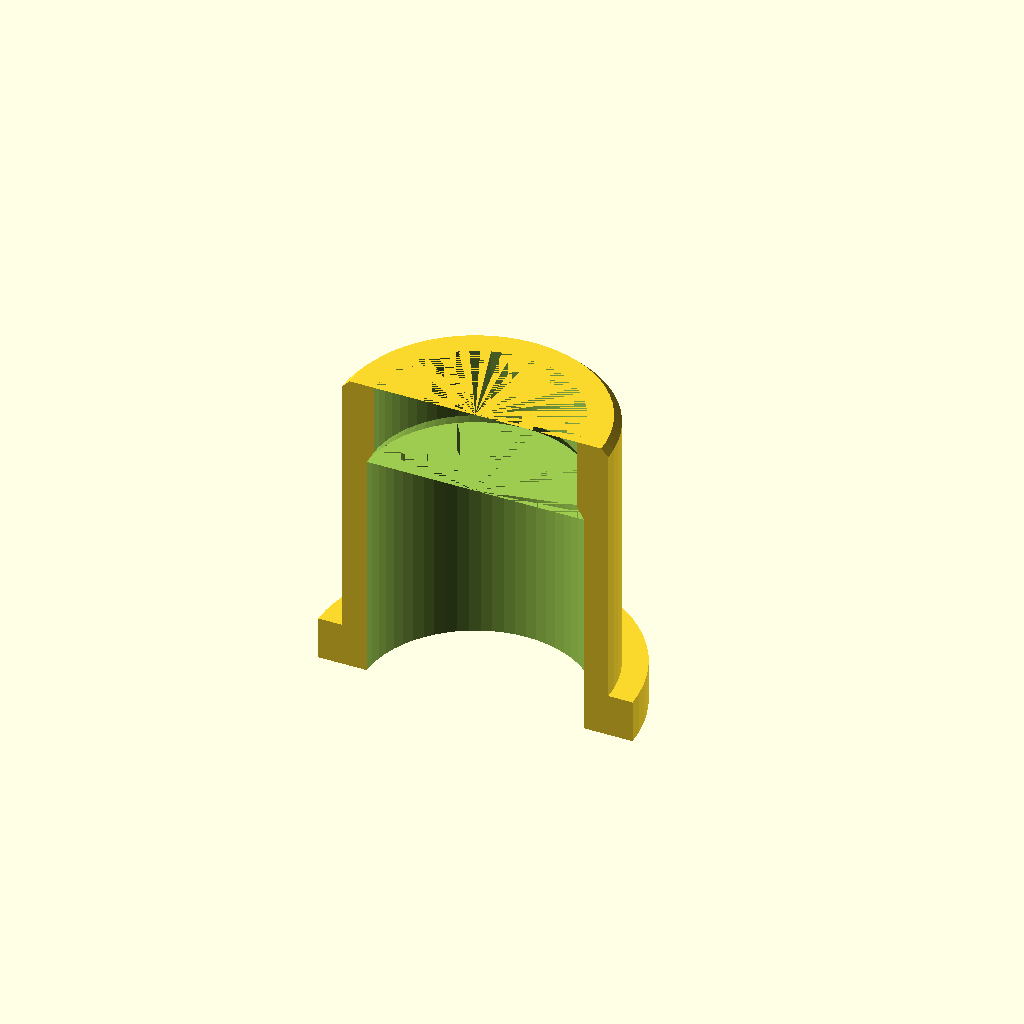
Cell 1 — every parameter at its default value.
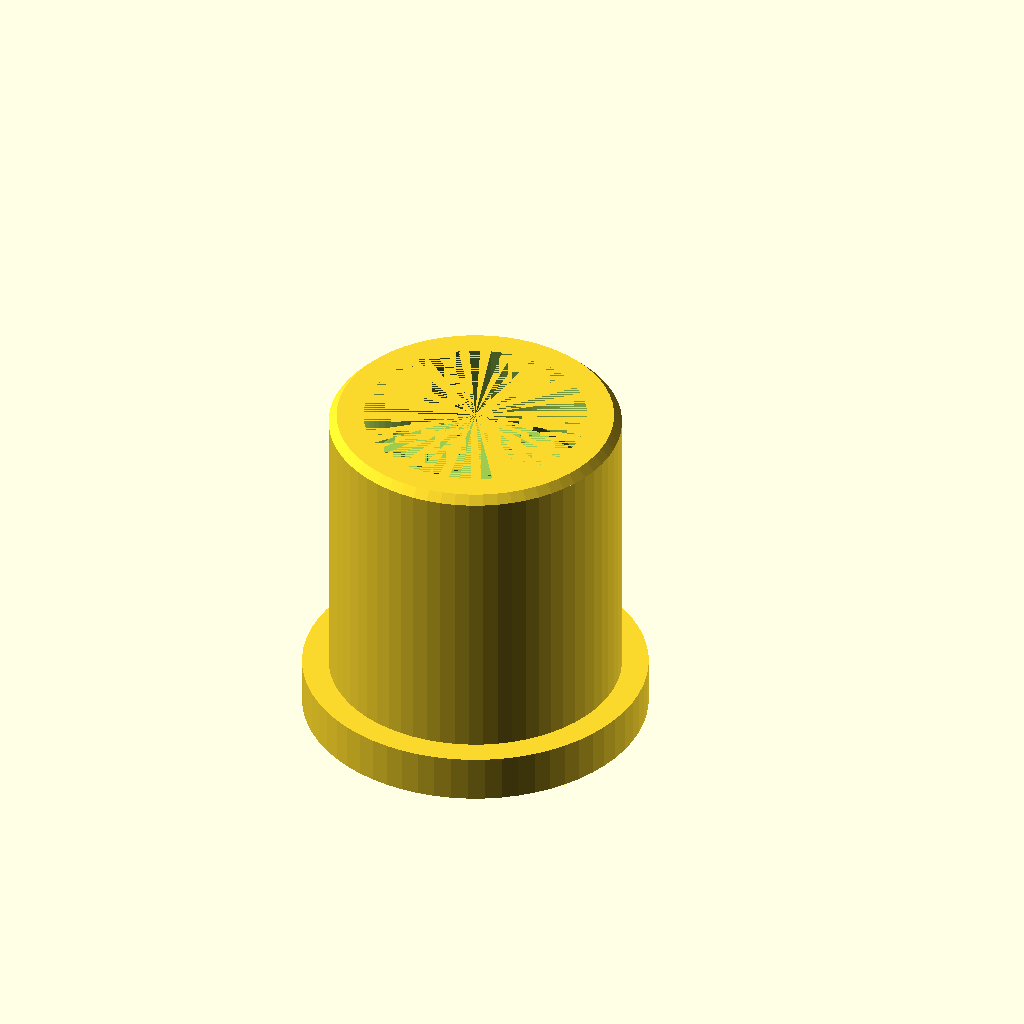
Cell 2: the same model with half_model = false.
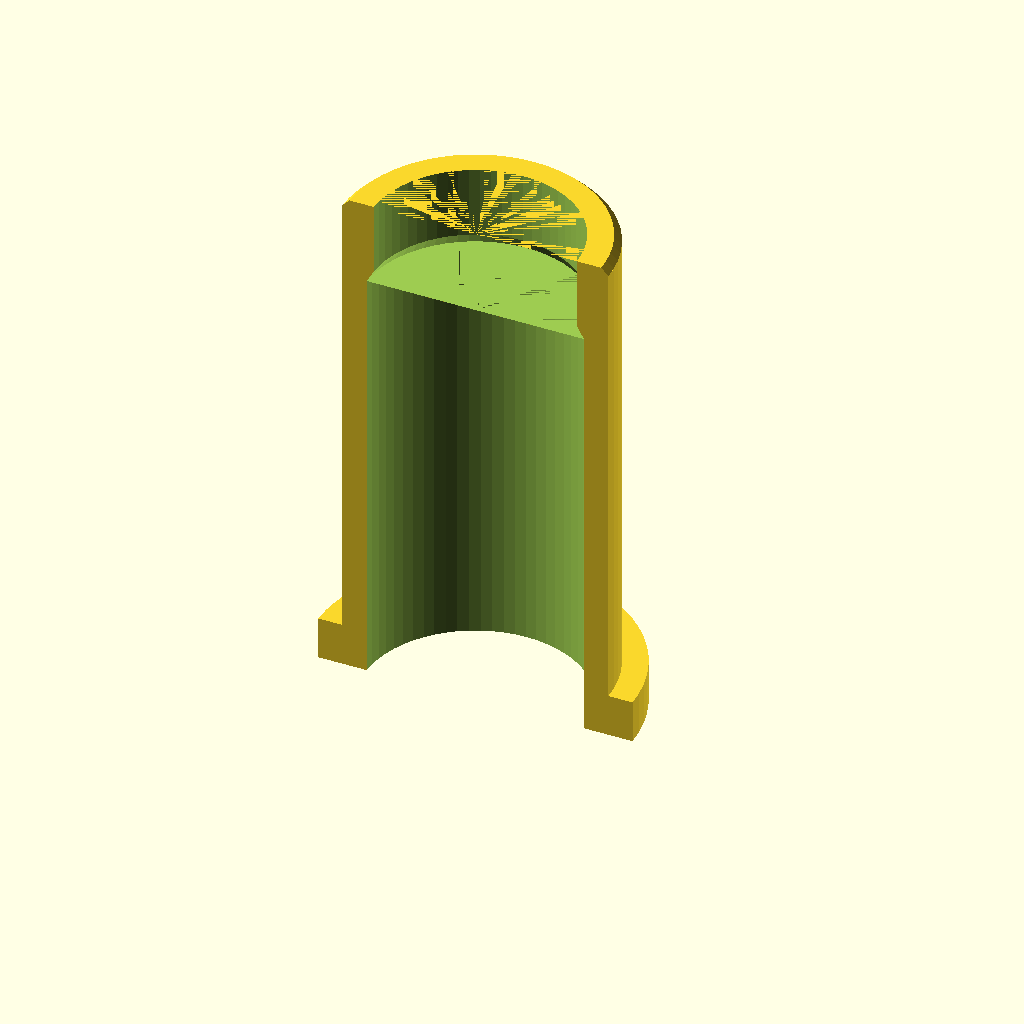
Cell 3 — fl_tail_len set to 28, the other parameters unchanged.
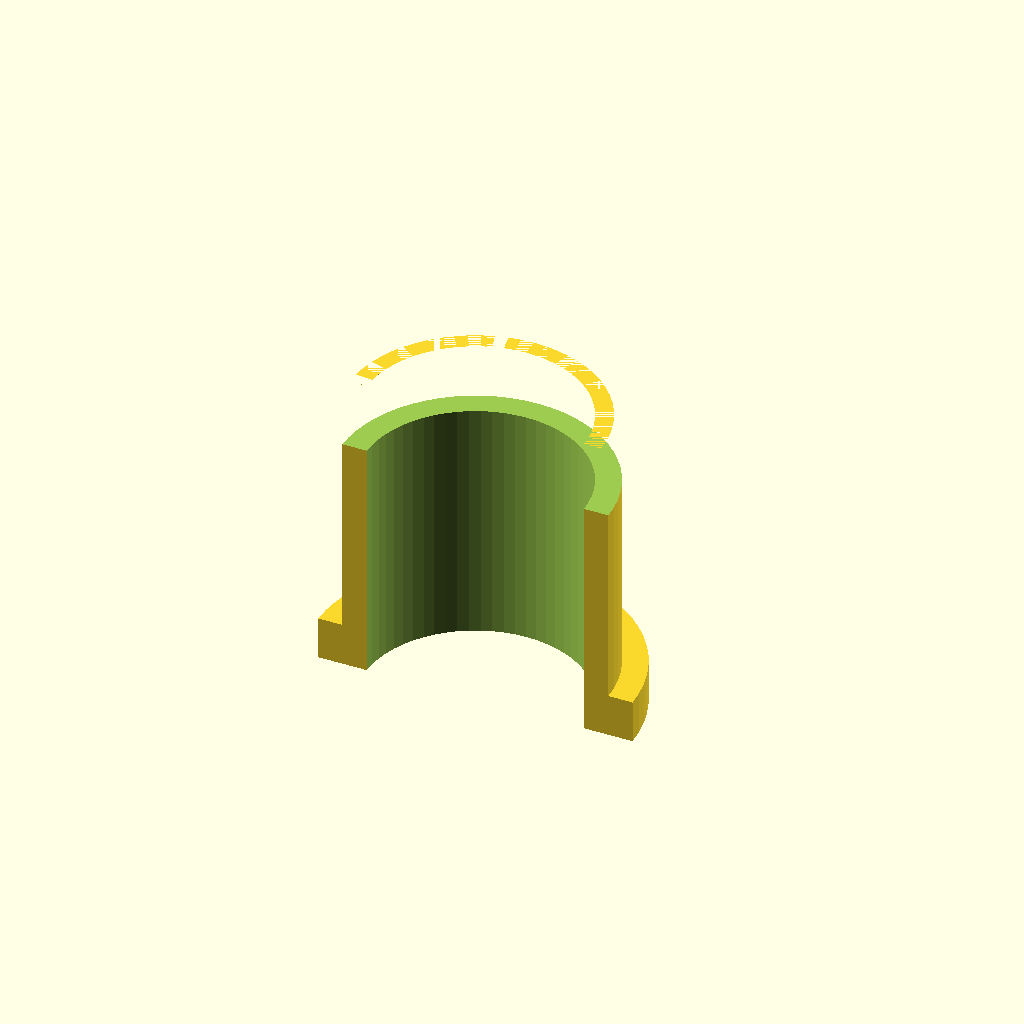
Cell 4: fl_fwd_dia = 28 (everything else at default).
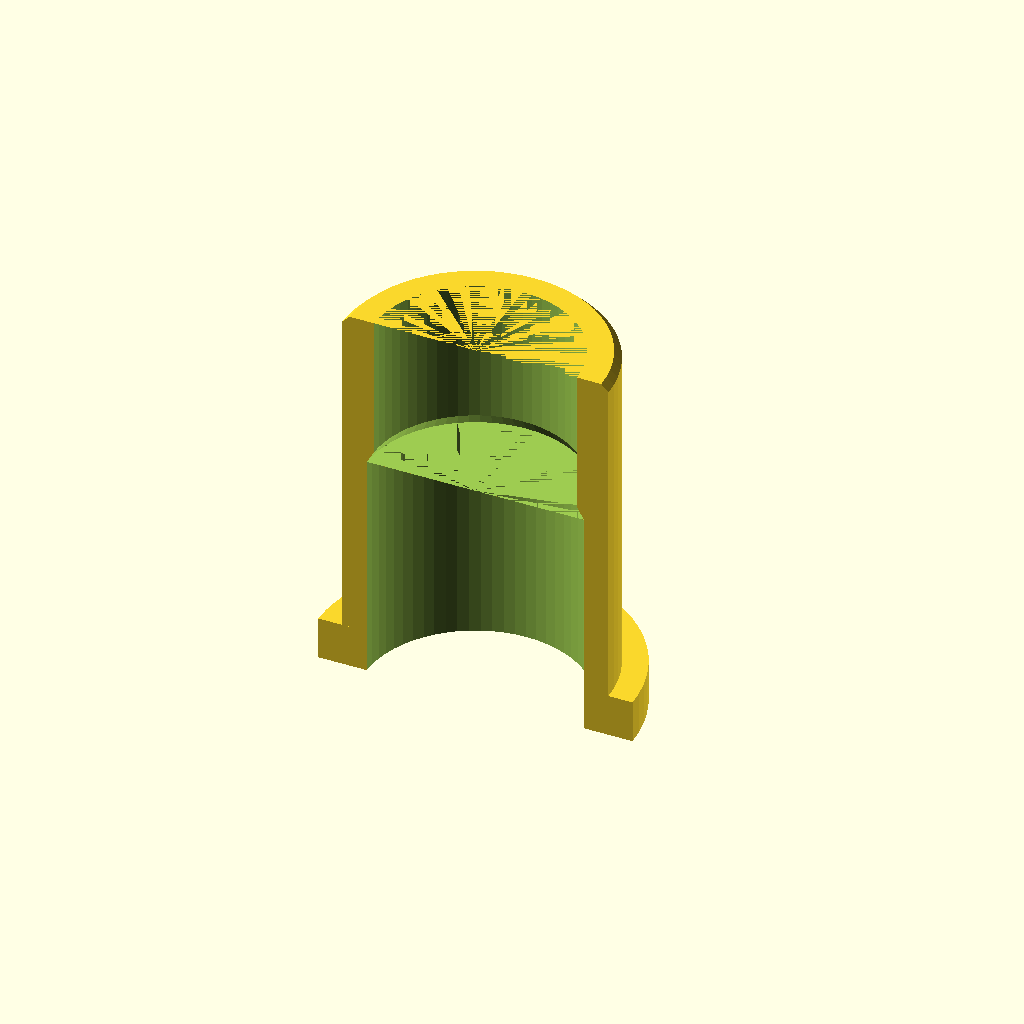
Cell 5 — fl_fwd_grip set to 10, the other parameters unchanged.
One fixed orthographic camera (rotation 55°, 0°, 25°; colour scheme Cornfield) for every cell.
Source of the model, src/flashlight_holder.scad:
// ============================================================
// Flashlight Shim / Tail Holder
// Wraps tail end of flashlight; inserts into 18.92 mm bore.
// Split in half along XZ plane before printing; join two halves
// around the physical flashlight after printing.
//
// Orientation: flange (tail/button end) at z=0,
//              insertion tip (light end) at z=top.
// ============================================================

// --- 1. Parameters ---

// Flashlight body sections (tail toward light end)
fl_tail_dia  = 15.0;  // mm — tail section outer dia
fl_tail_len  = 14.0;  // mm — axial length of tail section
fl_fwd_dia   = 14.0;  // mm — forward (light-side) section outer dia
fl_fwd_grip  =  5.0;  // mm — axial grip on forward section

// Receiving cylinder
bore_id      = 18.92; // mm — inner dia of cylinder shim inserts into
bore_wall    =  3.3;  // mm — wall thickness of receiving cylinder (reference)

// Fit allowances
fl_gap       =  0.2;  // mm — diametric clearance on flashlight body
bore_gap     =  0.3;  // mm — diametric clearance for shim inside bore

// Flange — sits on bore entry face, prevents shim from falling in
flange_od    = 22.0;  // mm — must exceed bore_id
flange_h     =  3.0;  // mm — axial thickness

// Lead-in chamfer at insertion tip
chamfer      =  0.5;  // mm — outer edge chamfer depth at forward tip

// Inner bore step taper
bore_taper_deg = 30;  // degrees from Z axis; replaces 90° ledge for printability

// Half-model for printing (cut along XZ plane, Y≥0 half kept)
half_model   = true;  // true = one half; false = full shim

// --- 2. Derived dimensions ---
shim_od   = bore_id - bore_gap;         // 18.62 mm — insertable body OD
inner_big = fl_tail_dia + fl_gap;       // 15.4  mm — bore for tail section
inner_sml = fl_fwd_dia  + fl_gap;       // 14.4  mm — bore for forward section
body_len  = fl_tail_len + fl_fwd_grip;  // 21    mm — total insertable body length
step_r    = (inner_big - inner_sml) / 2;               // 0.5  mm — bore radius delta
step_h    = step_r / tan(bore_taper_deg);              // ~0.866 mm — taper axial height

$fn = 64;

// --- 3. Guards ---
assert(flange_od > bore_id,  "flange_od must exceed bore_id to act as stop");
assert(shim_od   < bore_id,  "shim OD must fit inside bore");
assert(shim_od   > inner_big,"shim wall thickness must be positive");

// --- 4. Shim module ---
module flashlight_shim() {
    difference() {
        // Outer solid
        union() {
            // Flange — bears on entry face of receiving cylinder
            cylinder(d = flange_od, h = flange_h);

            // Cylindrical body — inserts into bore
            translate([0, 0, flange_h])
                cylinder(d = shim_od, h = body_len - chamfer);

            // Lead-in chamfer at insertion tip (eases entry into bore)
            translate([0, 0, flange_h + body_len - chamfer])
                cylinder(d1 = shim_od, d2 = shim_od - 2 * chamfer,
                         h = chamfer + 0.01);
        }

        // Inner bore — stepped to match flashlight profile
        // Tail section bore (wider, up to taper start)
        translate([0, 0, -0.01])
            cylinder(d = inner_big,
                     h = flange_h + fl_tail_len - step_h + 0.01);

        // 30° taper: inner_big → inner_sml over step_h
        translate([0, 0, flange_h + fl_tail_len - step_h])
            cylinder(d1 = inner_big, d2 = inner_sml, h = step_h + 0.01);

        // Forward section bore (narrower) — shoulder catches flashlight step
        translate([0, 0, flange_h + fl_tail_len - 0.01])
            cylinder(d = inner_sml,
                     h = fl_fwd_grip + 0.02);
    }
}

// --- 5. Assembly ---
if (half_model) {
    // Keep Y≥0 half; flat face sits on build plate after rotating 90°
    intersection() {
        flashlight_shim();
        translate([-flange_od, 0, -0.01])
            cube([flange_od * 2, flange_od, flange_h + body_len + 0.02]);
    }
} else {
    flashlight_shim();
}
Parameter table extracted from the source (name, type, default, range or options):
fl_tail_dia: number, default 15
fl_tail_len: number, default 14
fl_fwd_dia: number, default 14
fl_fwd_grip: number, default 5
bore_id: number, default 18.92
bore_wall: number, default 3.3
fl_gap: number, default 0.2
bore_gap: number, default 0.3
flange_od: number, default 22
flange_h: number, default 3
chamfer: number, default 0.5
bore_taper_deg: number, default 30
half_model: bool, default true
